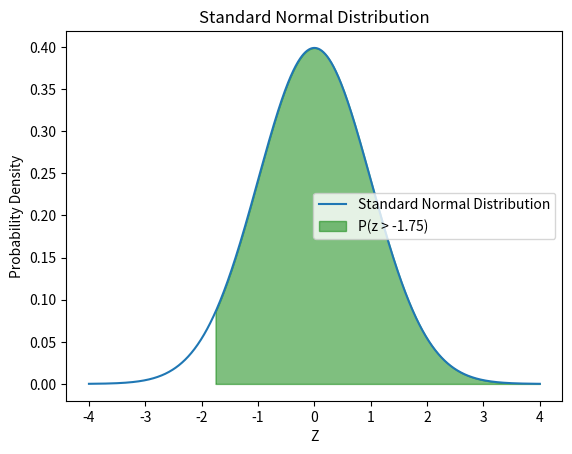

The script that saved this image:
import numpy as np
import matplotlib.pyplot as plt
import scipy.stats as stats

# Mean and standard deviation
mu = 71000
sigma = 1140

# Define the range for the standard normal distribution
z = np.linspace(-4, 4, 1000)
pdf = stats.norm.pdf(z)

# Calculate z-score
z_val = (69000 - mu) / sigma

# Plot the standard normal distribution
plt.plot(z, pdf, label='Standard Normal Distribution')

# Fill the area for z > -1.75
z_fill = np.linspace(z_val, 4, 1000)
plt.fill_between(z_fill, stats.norm.pdf(z_fill), color='green', alpha=0.5, label=f'P(z > {z_val:.2f})')

# Add labels and legend
plt.xlabel('Z')
plt.ylabel('Probability Density')
plt.title('Standard Normal Distribution')
plt.legend()

# Show the plot
plt.show()